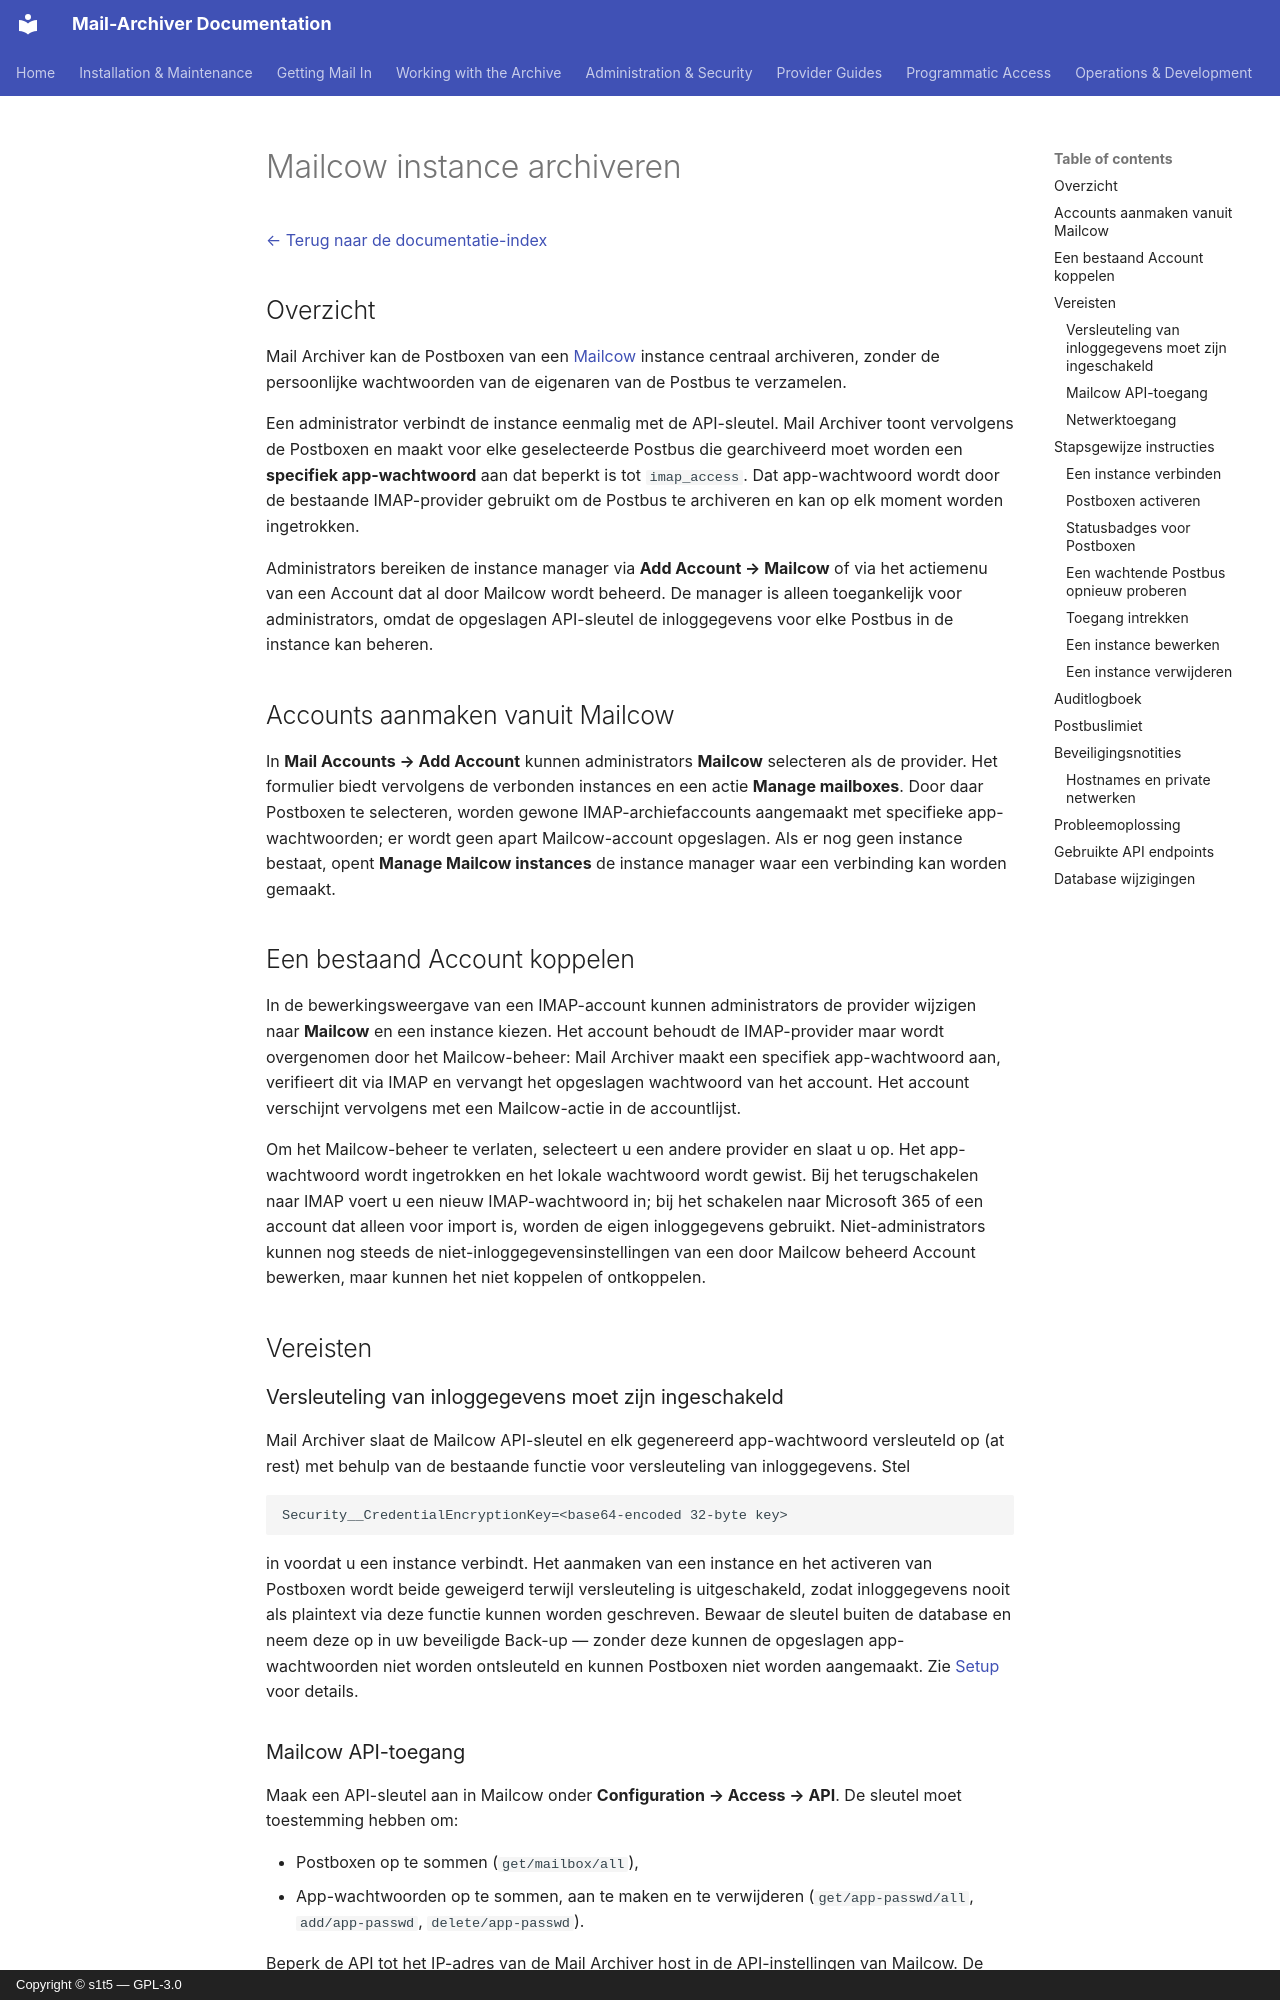

repository: s1t5/mail-archiver · page: Mailcow.nl/index.html · generator: mkdocs · copyright: Copyright © s1t5 — GPL-3.0

# Mailcow instance archiveren {#mailcow-instance-archiving}

[← Terug naar de documentatie-index](index.md)

## Overzicht {#overview}

Mail Archiver kan de Postboxen van een [Mailcow](https://mailcow.email) instance centraal archiveren, zonder de persoonlijke wachtwoorden van de eigenaren van de Postbus te verzamelen.

Een administrator verbindt de instance eenmalig met de API-sleutel. Mail Archiver toont vervolgens de Postboxen en maakt voor elke geselecteerde Postbus die gearchiveerd moet worden een **specifiek app-wachtwoord** aan dat beperkt is tot `imap_access`. Dat app-wachtwoord wordt door de bestaande IMAP-provider gebruikt om de Postbus te archiveren en kan op elk moment worden ingetrokken.

Administrators bereiken de instance manager via **Add Account → Mailcow** of via het actiemenu van een Account dat al door Mailcow wordt beheerd. De manager is alleen toegankelijk voor administrators, omdat de opgeslagen API-sleutel de inloggegevens voor elke Postbus in de instance kan beheren.

## Accounts aanmaken vanuit Mailcow {#creating-accounts-from-mailcow}

In **Mail Accounts → Add Account** kunnen administrators **Mailcow** selecteren als de provider. Het formulier biedt vervolgens de verbonden instances en een actie **Manage mailboxes**. Door daar Postboxen te selecteren, worden gewone IMAP-archiefaccounts aangemaakt met specifieke app-wachtwoorden; er wordt geen apart Mailcow-account opgeslagen. Als er nog geen instance bestaat, opent **Manage Mailcow instances** de instance manager waar een verbinding kan worden gemaakt.

## Een bestaand Account koppelen {#linking-an-existing-account}

In de bewerkingsweergave van een IMAP-account kunnen administrators de provider wijzigen naar **Mailcow** en een instance kiezen. Het account behoudt de IMAP-provider maar wordt overgenomen door het Mailcow-beheer: Mail Archiver maakt een specifiek app-wachtwoord aan, verifieert dit via IMAP en vervangt het opgeslagen wachtwoord van het account. Het account verschijnt vervolgens met een Mailcow-actie in de accountlijst.

Om het Mailcow-beheer te verlaten, selecteert u een andere provider en slaat u op. Het app-wachtwoord wordt ingetrokken en het lokale wachtwoord wordt gewist. Bij het terugschakelen naar IMAP voert u een nieuw IMAP-wachtwoord in; bij het schakelen naar Microsoft 365 of een account dat alleen voor import is, worden de eigen inloggegevens gebruikt. Niet-administrators kunnen nog steeds de niet-inloggegevensinstellingen van een door Mailcow beheerd Account bewerken, maar kunnen het niet koppelen of ontkoppelen.

## Vereisten {#prerequisites}

### Versleuteling van inloggegevens moet zijn ingeschakeld {#credential-encryption-must-be-enabled}

Mail Archiver slaat de Mailcow API-sleutel en elk gegenereerd app-wachtwoord versleuteld op (at rest) met behulp van de bestaande functie voor versleuteling van inloggegevens. Stel

```
Security__CredentialEncryptionKey=<base64-encoded 32-byte key>
```

in voordat u een instance verbindt. Het aanmaken van een instance en het activeren van Postboxen wordt beide geweigerd terwijl versleuteling is uitgeschakeld, zodat inloggegevens nooit als plaintext via deze functie kunnen worden geschreven. Bewaar de sleutel buiten de database en neem deze op in uw beveiligde Back-up — zonder deze kunnen de opgeslagen app-wachtwoorden niet worden ontsleuteld en kunnen Postboxen niet worden aangemaakt. Zie [Setup](Setup.md#-security-settings) voor details.
